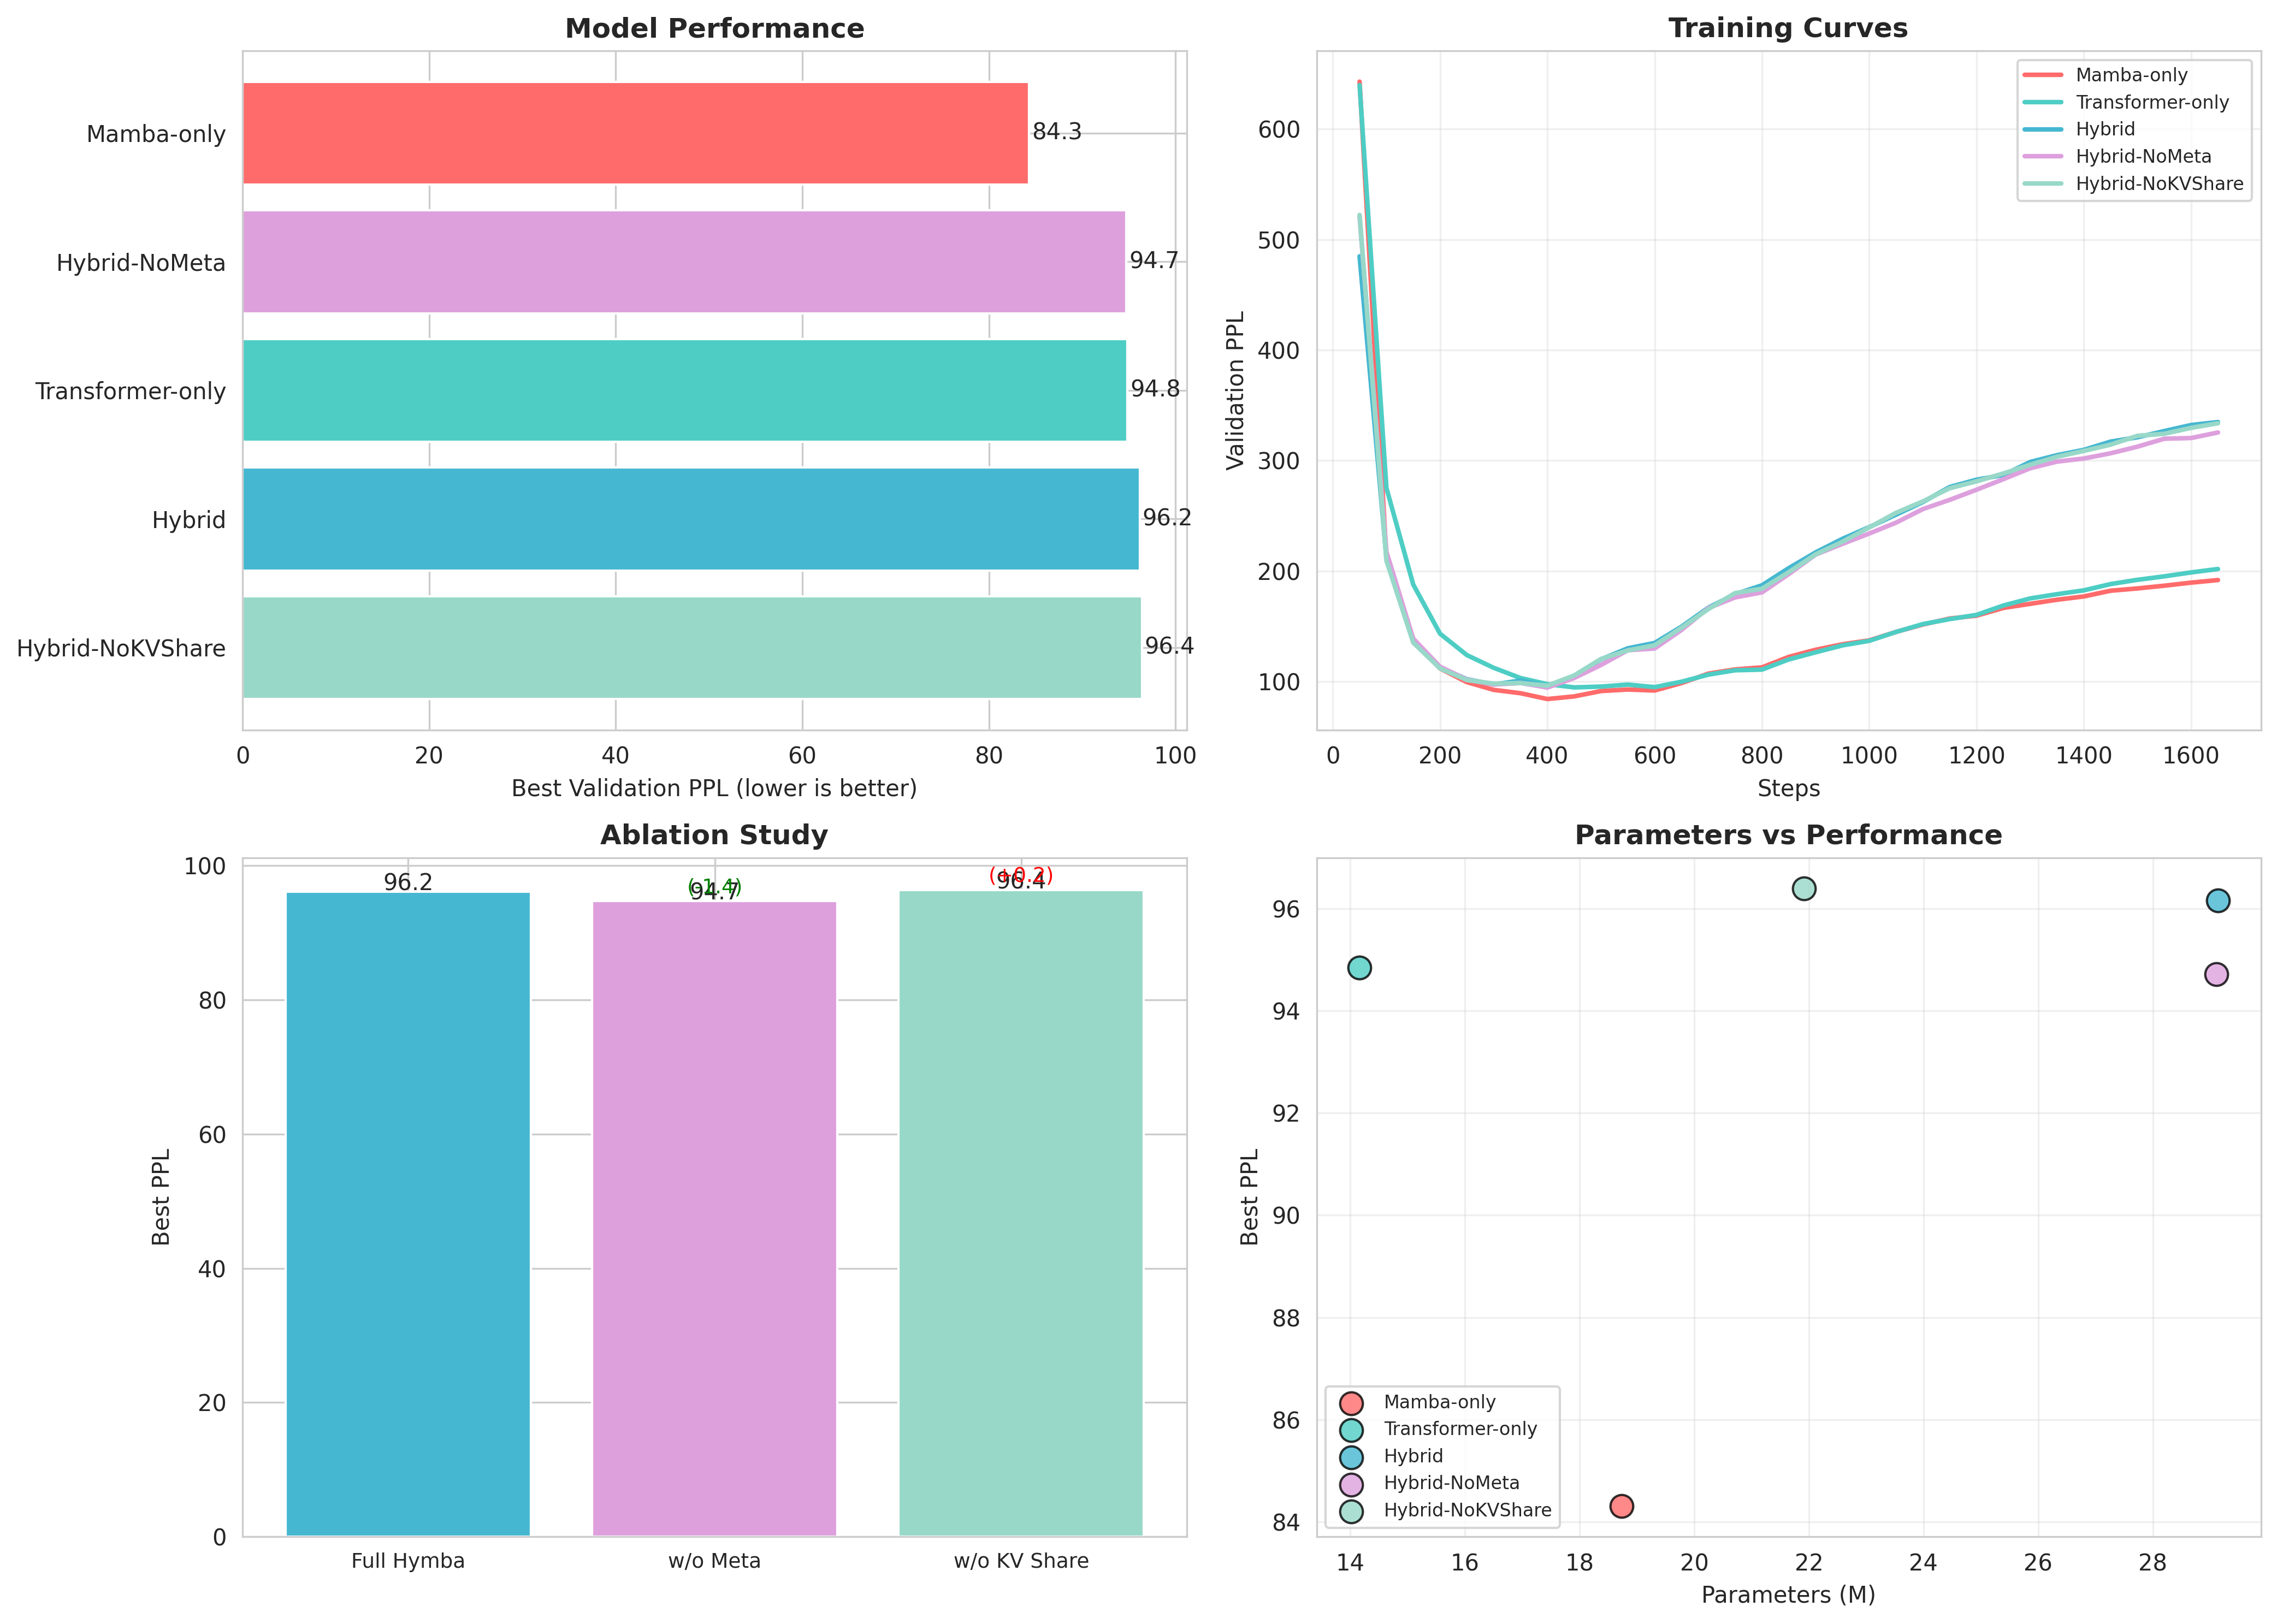

Values plotted in this chart, from the file beside it:
Model, Params (M), Best PPL, Final PPL, Time (min)
Mamba-only, 18.73, 84.31, 192, 1.291
Transformer-only, 14.16, 94.84, 201.9, 1.284
Hybrid, 29.14, 96.16, 334.9, 3.302
Hybrid-NoMeta, 29.11, 94.72, 325.4, 2.709
Hybrid-NoKVShare, 21.91, 96.39, 333.8, 2.276
